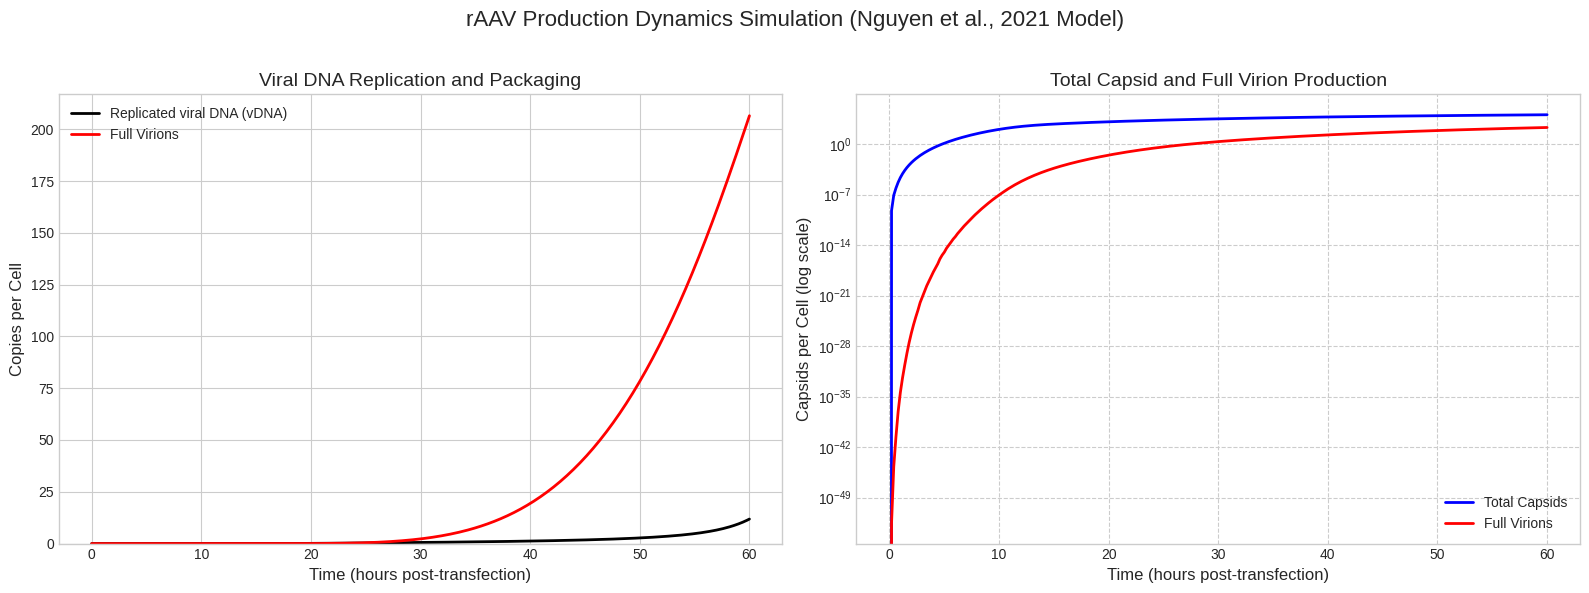
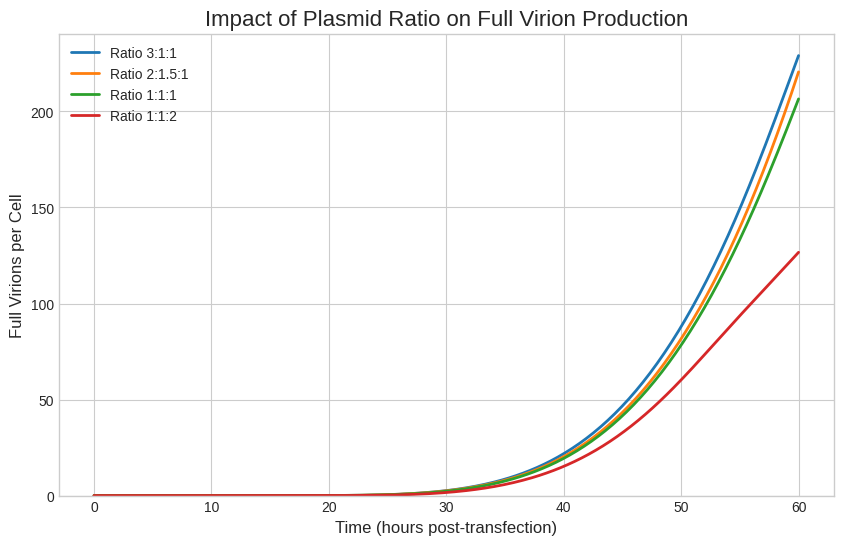
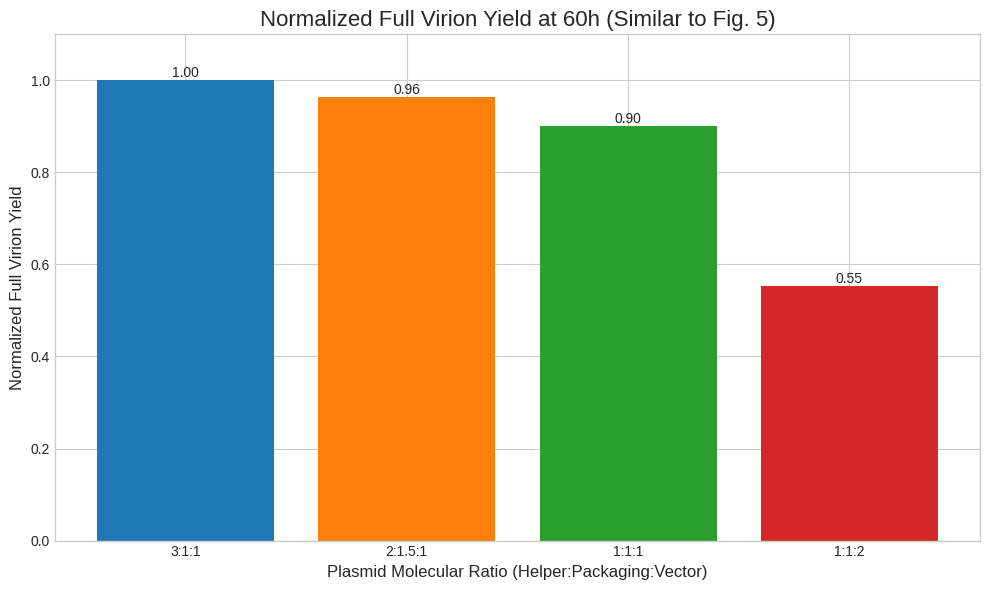

Recreate these plots in Python, in order.
# -*- coding: utf-8 -*-
"""rAAV Production Model

Automatically generated by Colab.

Original file is located at
    https://colab.research.google.com/<link-removed>
"""

import numpy as np
from scipy.integrate import solve_ivp
import matplotlib.pyplot as plt

def raav_mechanistic_model(t, y, params):
    """
    ODE system for the mechanistic model of rAAV production via triple transfection.
    This model is based on the paper by Nguyen et al., Mol Ther Methods Clin Dev, 2021.
    It includes two main parts:
    1. Plasmid delivery from extracellular space to the nucleus.
    2. Viral vector synthesis inside the nucleus and cytosol.

    Args:
        t (float): Time.
        y (array): Array of species concentrations at time t.
        params (dict): Dictionary of model parameters.

    Returns:
        array: Array of the derivatives (dy/dt) for each species.
    """
    # Unpack the state variables for clarity
    (ExComplex, EndosComplex, CytoComplex, NucPlasmid_H, NucPlasmid_P,
     NucPlasmid_V, NucPlasmid_P_bound, RepProtein, VP, vDNA, EmptyCapNuc,
     CapRepComplex, FullCapNuc, EmptyCapCyto, FullCapCyto) = y

    # Unpack parameters
    k_uptake = params['k_uptake']
    k_escape = params['k_escape']
    k_plasmid_degrade = params['k_plasmid_degrade']
    k_nuclear_entry = params['k_nuclear_entry']
    k_Rep_syn = params['k_Rep_syn']
    k_Cap_syn = params['k_Cap_syn']
    k_VP_degrade = params['k_VP_degrade']
    k_Rep_protein_degrade = params['k_Rep_protein_degrade']
    k_DNA_rep = params['k_DNA_rep']
    k_assembly = params['k_assembly']
    k_secrete = params['k_secrete']
    k_DNA_pack = params['k_DNA_pack']
    k_Rep_bind_plasmid = params['k_Rep_bind_plasmid']
    k_Rep_bind_capsid = params['k_Rep_bind_capsid']
    mu = params['mu']
    plasmid_ratios = params['plasmid_ratios']

    # --- Part 1: Plasmid Delivery ---
    # Equations 1-4 from the paper, adapted for the three plasmid types.
    # The model assumes delivery kinetics are the same for all plasmids.

    d_ExComplex_dt = -k_uptake * ExComplex
    d_EndosComplex_dt = k_uptake * ExComplex - (k_escape + k_plasmid_degrade + mu) * EndosComplex
    d_CytoComplex_dt = k_escape * EndosComplex - (k_nuclear_entry + k_plasmid_degrade + mu) * CytoComplex

    # Rate of total nuclear plasmid entry
    total_nuclear_entry_rate = k_nuclear_entry * CytoComplex

    # Distribute nuclear entry among plasmid types and account for degradation/dilution
    d_NucPlasmid_H_dt = total_nuclear_entry_rate * plasmid_ratios['helper'] - (k_plasmid_degrade + mu) * NucPlasmid_H
    d_NucPlasmid_P_dt = total_nuclear_entry_rate * plasmid_ratios['packaging'] - (k_plasmid_degrade + mu) * NucPlasmid_P - k_Rep_bind_plasmid * RepProtein * NucPlasmid_P
    d_NucPlasmid_V_dt = total_nuclear_entry_rate * plasmid_ratios['vector'] - (k_plasmid_degrade + mu) * NucPlasmid_V

    # --- Part 2: Viral Vector Synthesis ---
    # Equations 5-13 from the paper, with corrections and clarifications based on the text.

    # Rep protein binds to and inactivates the packaging plasmid
    d_NucPlasmid_P_bound_dt = k_Rep_bind_plasmid * RepProtein * NucPlasmid_P - mu * NucPlasmid_P_bound

    # Rep Protein dynamics (Eq. 5)
    rep_synthesis = k_Rep_syn * NucPlasmid_P * NucPlasmid_H
    rep_binding_to_plasmid = k_Rep_bind_plasmid * RepProtein * NucPlasmid_P
    rep_binding_to_capsid = k_Rep_bind_capsid * RepProtein * EmptyCapNuc
    rep_release_after_pack = k_DNA_pack * CapRepComplex * vDNA
    d_RepProtein_dt = (rep_synthesis - rep_binding_to_plasmid - rep_binding_to_capsid +
                       rep_release_after_pack - (k_Rep_protein_degrade + mu) * RepProtein)

    # Viral Protein (VP) dynamics (Eq. 6)
    # VPs are synthesized and then quickly assembled into capsids (60 VPs per capsid).
    vp_synthesis = k_Cap_syn * NucPlasmid_P * NucPlasmid_H
    vp_assembly = 60 * k_assembly * VP
    d_VP_dt = vp_synthesis - vp_assembly - (k_VP_degrade + mu) * VP

    # Viral DNA (vDNA) replication (Eq. 7)
    vDNA_replication = k_DNA_rep * RepProtein * NucPlasmid_H * NucPlasmid_V
    vDNA_packaging = k_DNA_pack * CapRepComplex * vDNA
    d_vDNA_dt = vDNA_replication - vDNA_packaging - mu * vDNA

    # Empty Capsid in Nucleus dynamics (Eq. 8)
    empty_capsid_assembly = k_assembly * VP
    d_EmptyCapNuc_dt = (empty_capsid_assembly - rep_binding_to_capsid -
                        (k_secrete + mu) * EmptyCapNuc)

    # Intermediate Complex (Rep docked on capsid) dynamics (Eq. 13)
    complex_formation = rep_binding_to_capsid
    complex_consumption = vDNA_packaging
    d_CapRepComplex_dt = complex_formation - complex_consumption - mu * CapRepComplex

    # Full Capsid in Nucleus dynamics (Corrected from Eq. 9)
    full_capsid_formation = vDNA_packaging
    d_FullCapNuc_dt = full_capsid_formation - (k_secrete + mu) * FullCapNuc

    # Empty Capsid in Cytosol dynamics (Eq. 10)
    d_EmptyCapCyto_dt = k_secrete * EmptyCapNuc - mu * EmptyCapCyto

    # Full Capsid in Cytosol dynamics (Eq. 11)
    d_FullCapCyto_dt = k_secrete * FullCapNuc - mu * FullCapCyto

    return [d_ExComplex_dt, d_EndosComplex_dt, d_CytoComplex_dt,
            d_NucPlasmid_H_dt, d_NucPlasmid_P_dt, d_NucPlasmid_V_dt,
            d_NucPlasmid_P_bound_dt, d_RepProtein_dt, d_VP_dt,
            d_vDNA_dt, d_EmptyCapNuc_dt, d_CapRepComplex_dt,
            d_FullCapNuc_dt, d_EmptyCapCyto_dt, d_FullCapCyto_dt]

def run_single_simulation(params):
    """
    Runs and plots a single simulation with the given parameters.
    This function generates the plots similar to Figure 4 in the paper.
    """
    print("--- Running Single Simulation (1:1:1 Ratio) ---")
    # --- Initial Conditions ---
    y0 = np.zeros(15)
    initial_total_plasmids = 3 * 7.6e4
    y0[0] = initial_total_plasmids # All plasmids start as extracellular complexes

    # --- Simulation ---
    t_span = [0, 60]
    t_eval = np.linspace(t_span[0], t_span[1], 300)

    sol = solve_ivp(
        raav_mechanistic_model, t_span, y0, args=(params,),
        dense_output=True, t_eval=t_eval, method='BDF'
    )

    # --- Process and Plot Results ---
    y_sol = sol.y
    vDNA = y_sol[9, :]
    FullCapNuc = y_sol[12, :]
    FullCapCyto = y_sol[14, :]
    EmptyCapNuc = y_sol[10, :]
    EmptyCapCyto = y_sol[13, :]
    CapRepComplex = y_sol[11, :]

    FullVirion = FullCapNuc + FullCapCyto
    TotalCapsid = EmptyCapNuc + FullCapNuc + EmptyCapCyto + FullCapCyto + CapRepComplex

    # Create plots similar to Figure 4 in the paper
    plt.style.use('seaborn-v0_8-whitegrid')
    fig, (ax1, ax2) = plt.subplots(1, 2, figsize=(16, 6))
    fig.suptitle('rAAV Production Dynamics Simulation (Nguyen et al., 2021 Model)', fontsize=16)

    ax1.plot(sol.t, vDNA, 'k-', label='Replicated viral DNA (vDNA)', linewidth=2)
    ax1.plot(sol.t, FullVirion, 'r-', label='Full Virions', linewidth=2)
    ax1.set_xlabel('Time (hours post-transfection)', fontsize=12)
    ax1.set_ylabel('Copies per Cell', fontsize=12)
    ax1.set_title('Viral DNA Replication and Packaging', fontsize=14)
    ax1.legend()
    ax1.set_ylim(bottom=0)
    ax1.grid(True)

    ax2.plot(sol.t, TotalCapsid, 'b-', label='Total Capsids', linewidth=2)
    ax2.plot(sol.t, FullVirion, 'r-', label='Full Virions', linewidth=2)
    ax2.set_xlabel('Time (hours post-transfection)', fontsize=12)
    ax2.set_ylabel('Capsids per Cell (log scale)', fontsize=12)
    ax2.set_title('Total Capsid and Full Virion Production', fontsize=14)
    ax2.set_yscale('log')
    ax2.legend()
    ax2.grid(True, which="both", ls="--")

    plt.tight_layout(rect=[0, 0, 1, 0.96])
    plt.show()

def run_plasmid_ratio_comparison(base_params):
    """
    Runs simulations for different plasmid ratios and plots a comparison.
    This function demonstrates the model's predictive capability, similar
    to the validation in Figure 5 of the paper.
    """
    print("\n--- Running Plasmid Ratio Comparison Simulation ---")
    ratios_to_test = {
        '3:1:1': (3, 1, 1),
        '2:1.5:1': (2, 1.5, 1),
        '1:1:1': (1, 1, 1),
        '1:1:2': (1, 1, 2),
    }

    results = {}
    final_yields = []

    t_span = [0, 60]
    t_eval = np.linspace(t_span[0], t_span[1], 300)

    for name, ratio_values in ratios_to_test.items():
        print(f"Simulating ratio {name}...")
        sim_params = base_params.copy()
        total_ratio = sum(ratio_values)
        sim_params['plasmid_ratios'] = {
            'helper': ratio_values[0] / total_ratio,
            'packaging': ratio_values[1] / total_ratio,
            'vector': ratio_values[2] / total_ratio
        }

        y0 = np.zeros(15)
        initial_total_plasmids = 3 * 7.6e4
        y0[0] = initial_total_plasmids

        sol = solve_ivp(
            raav_mechanistic_model, t_span, y0, args=(sim_params,),
            dense_output=True, t_eval=t_eval, method='BDF'
        )

        FullVirion = sol.y[12, :] + sol.y[14, :]
        results[name] = {'t': sol.t, 'FullVirion': FullVirion}
        final_yields.append(FullVirion[-1])

    # --- Plot Comparison Results ---
    # 1. Time-series plot
    fig1, ax1 = plt.subplots(figsize=(10, 6))
    for name, result in results.items():
        ax1.plot(result['t'], result['FullVirion'], label=f'Ratio {name}', linewidth=2)

    ax1.set_title('Impact of Plasmid Ratio on Full Virion Production', fontsize=16)
    ax1.set_xlabel('Time (hours post-transfection)', fontsize=12)
    ax1.set_ylabel('Full Virions per Cell', fontsize=12)
    ax1.legend()
    ax1.grid(True)
    ax1.set_ylim(bottom=0)

    # 2. Bar chart of normalized final yields
    normalized_yields = np.array(final_yields) / max(final_yields)
    ratio_labels = list(ratios_to_test.keys())

    fig2, ax2 = plt.subplots(figsize=(10, 6))
    bars = ax2.bar(ratio_labels, normalized_yields, color=['#1f77b4', '#ff7f0e', '#2ca02c', '#d62728'])

    ax2.set_title('Normalized Full Virion Yield at 60h (Similar to Fig. 5)', fontsize=16)
    ax2.set_xlabel('Plasmid Molecular Ratio (Helper:Packaging:Vector)', fontsize=12)
    ax2.set_ylabel('Normalized Full Virion Yield', fontsize=12)
    ax2.set_ylim(0, 1.1)
    ax2.bar_label(bars, fmt='%.2f')

    plt.tight_layout()
    plt.show()


if __name__ == '__main__':
    # --- Model Parameters from Table 1 of Nguyen et al. (2021) ---
    # Using values fitted to in-house measurements where available
    base_params = {
        # Plasmid Delivery
        'k_uptake': 1.19e-3,           # h^-1
        'k_escape': 6.00e-3,            # h^-1 (fixed from literature)
        'k_nuclear_entry': 4.30e-3,     # h^-1
        'k_plasmid_degrade': 1.95e-2,   # h^-1
        # Viral Synthesis
        'k_Rep_syn': 6.50e4,            # molecule/cell/h
        'k_Cap_syn': 6.50e4,            # molecule/cell/h
        'k_VP_degrade': 2.77e-1,        # h^-1 (fixed from literature)
        'k_Rep_protein_degrade': 2.45e-2, # h^-1 (fixed from literature)
        'k_DNA_rep': 3.10e-7,           # (molecule/cell)^-2 * h^-1
        'k_assembly': 1.00e5,           # h^-1 (fast step assumption)
        'k_secrete': 1.00e5,            # h^-1 (fast step assumption)
        'k_DNA_pack': 8.18e-2,          # (molecule/cell)^-1 * h^-1
        'k_Rep_bind_plasmid': 3.38e-5,  # (molecule/cell)^-1 * h^-1
        'k_Rep_bind_capsid': 5.70e-3,   # (molecule/cell)^-1 * h^-1
        # Cell doubling time of ~30h from paper
        'mu': np.log(2) / 30,           # h^-1
        # Initial plasmid ratios (1:1:1) will be set in the simulation functions
    }

    # Run the original single simulation for the 1:1:1 case
    single_sim_params = base_params.copy()
    single_sim_params['plasmid_ratios'] = {'helper': 1/3, 'packaging': 1/3, 'vector': 1/3}
    run_single_simulation(single_sim_params)

    # Run the new comparison simulation
    run_plasmid_ratio_comparison(base_params)